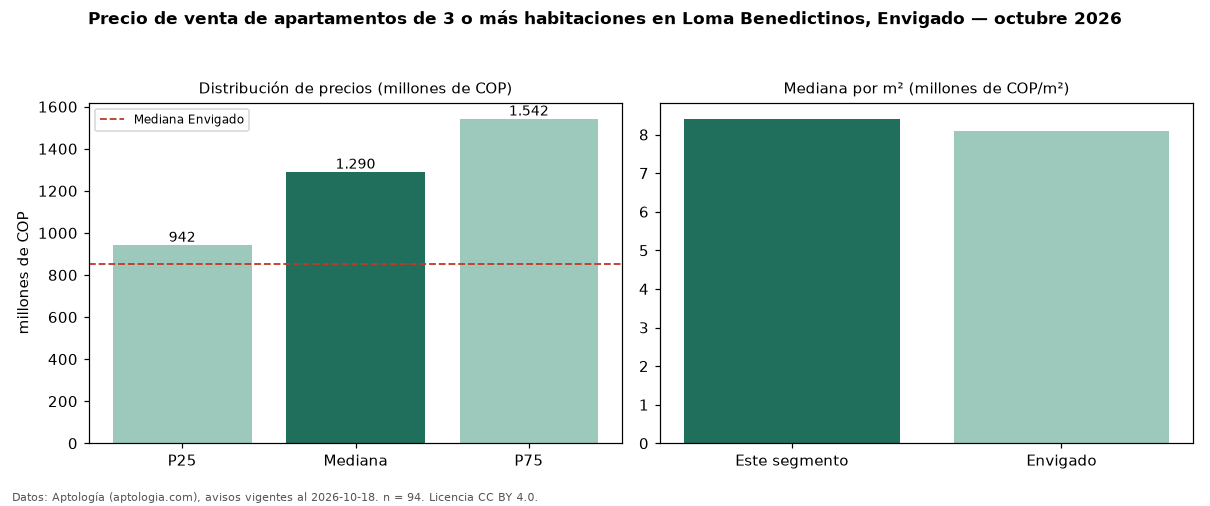

Data behind this chart, as committed beside it:
seccion, metrica, valor, moneda, n
precio, p25, 942500000, COP, 94
precio, mediana, 1290000000, COP, 94
precio, p75, 1542500000, COP, 94
precio, minimo, 490000000, COP, 94
precio, maximo, 2890000000, COP, 94
m2, mediana_precio_m2, 8408367, COP, 94
m2, area_mediana_m2, 154.0, m2, 94
admin, mediana_admin_mes, 750000, COP, 49
banos, mediana_banos, 3.5, , 
parqueadero, pct_con_parqueadero, 100.0, %, 93
estrato, estrato_mas_frecuente, 5, , 90
habitaciones, 3+, 1290000000, COP, 94
ciudad, mediana_ciudad_referencia, 850000000, COP, 
ciudad, mediana_m2_ciudad, 8101266, COP, 
fuente, fecha_datos, 2026-10-18, , 
fuente, atribucion, https://www.aptologia.com/venta/envigado…, , 
fuente, licencia, CC BY 4.0, , 
